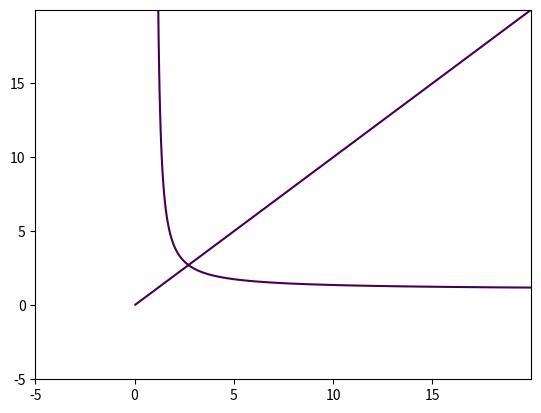

Python code for this plot:
import matplotlib.pyplot
from numpy import arange
from numpy import meshgrid

delta = 0.025
xrange = arange(-5.0, 20.0, delta)
yrange = arange(-5.0, 20.0, delta)
X, Y = meshgrid(xrange,yrange)

# F is one side of the equation, G is the other
F = Y**X
G = X**Y

matplotlib.pyplot.contour(X, Y, (F - G), [0])
matplotlib.pyplot.show()
